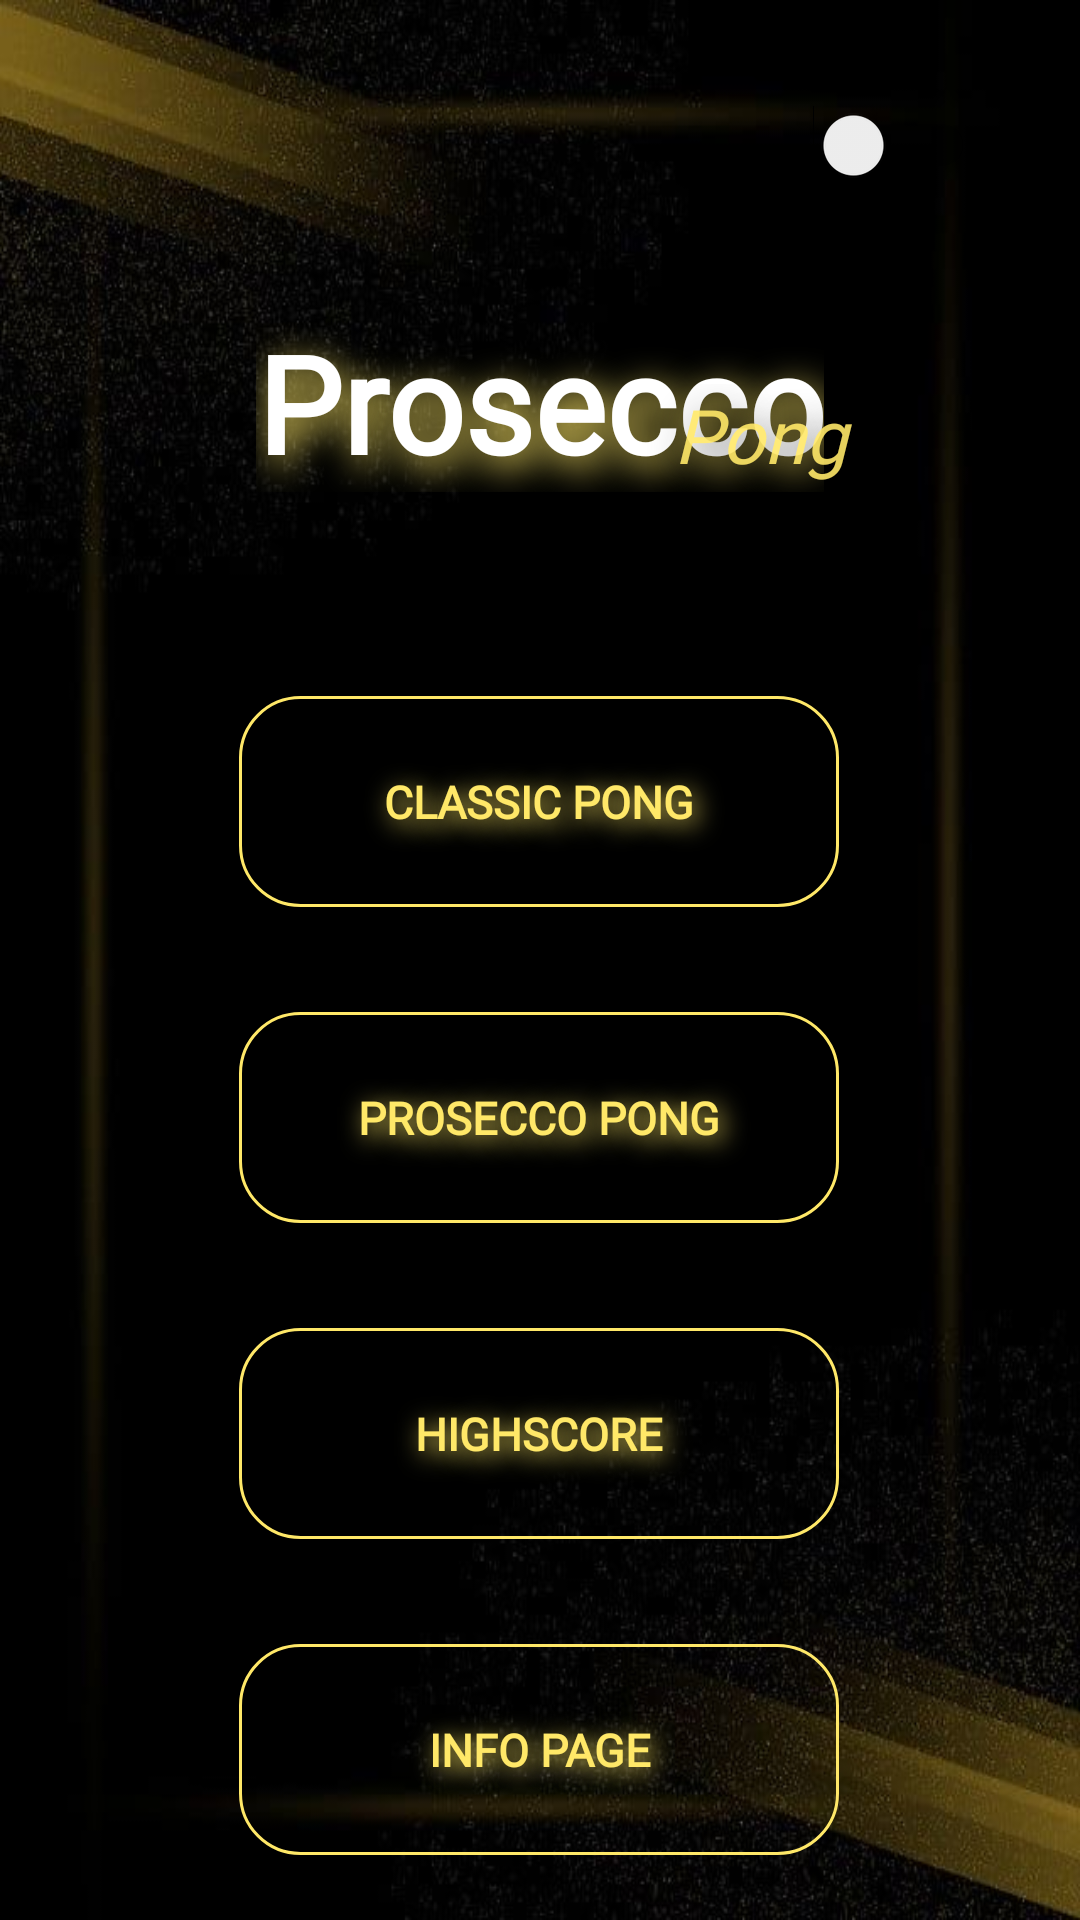

Layout XML and referenced resources for this Android screen:
<!-- AndroidManifest.xml: application theme Theme.ProseccoPong -->
<!-- res/layout/activity_main.xml -->
<?xml version="1.0" encoding="utf-8"?>
<ScrollView xmlns:android="http://schemas.android.com/apk/res/android"
    xmlns:app="http://schemas.android.com/apk/res-auto"
    xmlns:tools="http://schemas.android.com/tools"
    android:layout_width="match_parent"
    android:layout_height="match_parent"
    android:fillViewport="true">

    <androidx.constraintlayout.widget.ConstraintLayout
        android:layout_width="match_parent"
        android:layout_height="match_parent"
        tools:context=".MainActivity"
        android:background="@drawable/gold_and_black_background">


        <Switch
            android:id="@+id/switchToggleSound"
            android:layout_width="wrap_content"
            android:layout_height="wrap_content"
            android:layout_marginTop="@dimen/small_margin_top"
            android:layout_marginEnd="@dimen/small_margin_top"
            app:layout_constraintEnd_toEndOf="parent"
            app:layout_constraintTop_toTopOf="parent" />

        <ImageView
            android:layout_width="@dimen/small_width_switch_button"
            android:layout_height="@dimen/small_height_switch_button"
            android:layout_marginTop="@dimen/small_margin_top"
            android:layout_marginEnd="5dp"
            android:src="@drawable/audiowaves"
            app:layout_constraintEnd_toStartOf="@+id/switchToggleSound"
            app:layout_constraintTop_toTopOf="parent"
            app:tint="@color/gold" />

        <TextView
            android:id="@+id/textView"
            android:layout_width="wrap_content"
            android:layout_height="wrap_content"
            android:layout_marginTop="104dp"
            android:fontFamily="@font/gameplay"
            android:shadowColor="@color/gold"
            android:shadowDx="6"
            android:shadowDy="10"
            android:shadowRadius="30"
            android:text="@string/prosecco"
            android:textAlignment="center"
            android:textColor="@color/white"
            android:textSize="@dimen/large_font"
            android:textStyle="bold"
            app:layout_constraintEnd_toEndOf="parent"
            app:layout_constraintStart_toStartOf="parent"
            app:layout_constraintTop_toTopOf="parent" />

        <TextView
            android:layout_width="@dimen/small_width"
            android:layout_height="@dimen/small_height"
            android:layout_marginEnd="@dimen/pong_text_offset"
            android:layout_marginBottom="@dimen/small_margin_top"
            android:alpha="0.90"
            android:fontFamily="@font/splatch"
            android:shadowColor="@color/black"
            android:shadowDx="10"
            android:shadowDy="10"
            android:shadowRadius="40"
            android:text="@string/pong"
            android:textAlignment="center"
            android:textColor="@color/gold"
            android:textSize="@dimen/medium_font"
            android:textStyle="italic"
            app:layout_constraintBottom_toTopOf="@+id/buttonClassicGame"
            app:layout_constraintEnd_toEndOf="@+id/textView" />

        <Button
            android:id="@+id/buttonClassicGame"
            android:layout_width="@dimen/medium_width_button"
            android:layout_height="wrap_content"
            android:layout_marginTop="@dimen/large_margin"
            android:background="@drawable/main_buttons"
            android:fontFamily="@font/gameplay"
            android:padding="@dimen/medium_padding"
            android:shadowColor="@color/gold"
            android:shadowDx="5"
            android:shadowDy="5"
            android:shadowRadius="20"
            android:text="@string/classic_pong"
            android:textColor="@color/gold"
            android:textSize="@dimen/small_font"
            android:textStyle="bold"
            app:layout_constraintEnd_toEndOf="parent"
            app:layout_constraintHorizontal_bias="0.497"
            app:layout_constraintStart_toStartOf="parent"
            app:layout_constraintTop_toBottomOf="@+id/textView" />

        <Button
            android:id="@+id/buttonProseccoGame"
            android:layout_width="@dimen/medium_width_button"
            android:layout_height="wrap_content"
            android:layout_marginTop="@dimen/small_margin_top"
            android:background="@drawable/main_buttons"
            android:fontFamily="@font/gameplay"
            android:padding="@dimen/medium_padding"
            android:shadowColor="@color/gold"
            android:shadowDx="5"
            android:shadowDy="5"
            android:shadowRadius="20"
            android:text="@string/prosecco_pong"
            android:textColor="@color/gold"
            android:textStyle="bold"
            android:textSize="@dimen/small_font"
            app:layout_constraintEnd_toEndOf="parent"
            app:layout_constraintHorizontal_bias="0.497"
            app:layout_constraintStart_toStartOf="parent"
            app:layout_constraintTop_toBottomOf="@+id/buttonClassicGame" />

        <Button
            android:id="@+id/buttonHighscore"
            android:layout_width="@dimen/medium_width_button"
            android:layout_height="wrap_content"
            android:layout_marginTop="@dimen/small_margin_top"
            android:background="@drawable/main_buttons"
            android:fontFamily="@font/gameplay"
            android:padding="@dimen/medium_padding"
            android:shadowColor="@color/gold"
            android:shadowDx="5"
            android:shadowDy="5"
            android:shadowRadius="20"
            android:text="@string/highscore"
            android:textColor="@color/gold"
            android:textStyle="bold"
            android:textSize="@dimen/small_font"
            app:layout_constraintEnd_toEndOf="parent"
            app:layout_constraintHorizontal_bias="0.497"
            app:layout_constraintStart_toStartOf="parent"
            app:layout_constraintTop_toBottomOf="@+id/buttonProseccoGame" />

        <Button
            android:id="@+id/buttonInfoPage"
            android:layout_width="@dimen/medium_width_button"
            android:layout_height="wrap_content"
            android:layout_marginTop="@dimen/small_margin_top"
            android:background="@drawable/main_buttons"
            android:fontFamily="@font/gameplay"
            android:padding="@dimen/medium_padding"
            android:shadowColor="@color/gold"
            android:shadowDx="5"
            android:shadowDy="5"
            android:shadowRadius="20"
            android:text="@string/info_page"
            android:textColor="@color/gold"
            android:textStyle="bold"
            android:textSize="@dimen/small_font"
            app:layout_constraintEnd_toEndOf="parent"
            app:layout_constraintHorizontal_bias="0.497"
            app:layout_constraintStart_toStartOf="parent"
            app:layout_constraintTop_toBottomOf="@+id/buttonHighscore" />


    </androidx.constraintlayout.widget.ConstraintLayout>
</ScrollView>
<!-- resources referenced by this layout -->
<resources>
  <color name="black">#FF000000</color>
  <color name="gold">#FFE868</color>
  <color name="white">#FFFFFFFF</color>
  <dimen name="large_font">45sp</dimen>
  <dimen name="large_margin">68dp</dimen>
  <dimen name="medium_font">25sp</dimen>
  <dimen name="medium_padding">25dp</dimen>
  <dimen name="medium_width_button">200dp</dimen>
  <dimen name="pong_text_offset">-60dp</dimen>
  <dimen name="small_font">15sp</dimen>
  <dimen name="small_height">69dp</dimen>
  <dimen name="small_height_switch_button">25dp</dimen>
  <dimen name="small_margin_top">35dp</dimen>
  <dimen name="small_width">162dp</dimen>
  <dimen name="small_width_switch_button">25dp</dimen>
  <!-- drawable gold_and_black_background: jpg bitmap (drawable, 58611 bytes) -->
  <!-- drawable main_buttons (drawable) -->
  <?xml version="1.0" encoding="utf-8"?>
  <selector xmlns:android="http://schemas.android.com/apk/res/android">
  
      <item>
          <shape>
              <corners android:radius="20dp"/>
              <stroke android:color="@color/gold" android:width="1dp"/>
          </shape>
      </item>
  </selector>
  <string name="classic_pong">Classic Pong</string>
  <string name="highscore">Highscore</string>
  <string name="info_page">Info Page</string>
  <string name="pong">Pong</string>
  <string name="prosecco">Prosecco</string>
  <string name="prosecco_pong">Prosecco Pong</string>
  <style name="Theme.ProseccoPong" parent="Base.Theme.ProseccoPong" />
  <style name="Base.Theme.ProseccoPong" parent="Theme.AppCompat.Light.NoActionBar">
          
          
      </style>
</resources>
